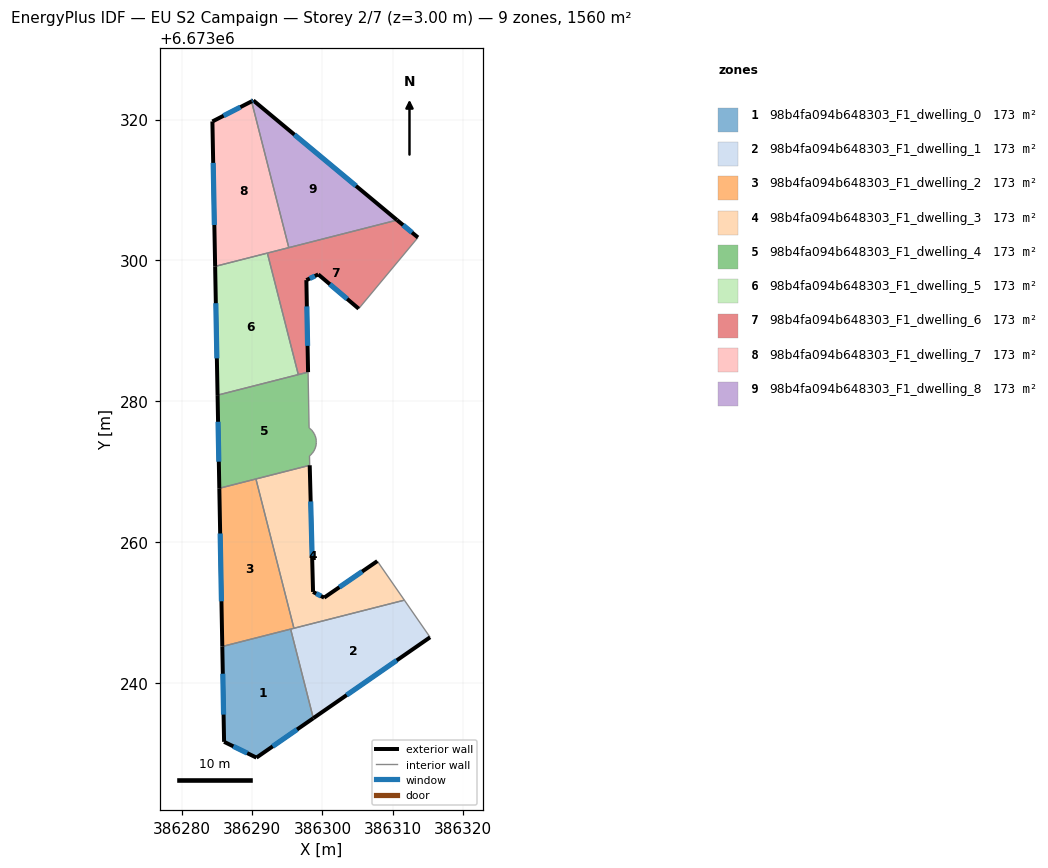
=== STOREY PLAN SPEC (per zone: floor XY polygon, exterior-wall plan segments, windows/doors) ===
zone 1: 98b4fa094b648303_F1_dwelling_0  (173.3 m²)
  floor: (386295.48, 6673247.67) (386298.70, 6673235.02) (386290.63, 6673229.42) (386286.04, 6673231.67) (386285.78, 6673245.20)
  exterior wall: (386285.78, 6673245.20) – (386286.04, 6673231.67)  [13.5 m]
    window: (386285.86, 6673241.33) – (386285.97, 6673235.53)  [7.5 m²]
  exterior wall: (386290.63, 6673229.42) – (386298.70, 6673235.02)  [9.8 m]
    window: (386292.94, 6673231.02) – (386296.40, 6673233.42)  [5.4 m²]
  exterior wall: (386286.04, 6673231.67) – (386290.63, 6673229.42)  [5.1 m]
    window: (386287.35, 6673231.03) – (386289.32, 6673230.06)  [2.8 m²]
  interior walls: 2
zone 2: 98b4fa094b648303_F1_dwelling_1  (173.4 m²)
  floor: (386311.63, 6673251.78) (386315.28, 6673246.51) (386298.70, 6673235.02) (386295.48, 6673247.67)
  exterior wall: (386298.70, 6673235.02) – (386315.28, 6673246.51)  [20.2 m]
    window: (386303.44, 6673238.30) – (386310.54, 6673243.23)  [11.1 m²]
  interior walls: 4
zone 3: 98b4fa094b648303_F1_dwelling_2  (173.4 m²)
  floor: (386290.56, 6673268.98) (386295.95, 6673247.79) (386285.78, 6673245.20) (386285.36, 6673267.66)
  exterior wall: (386285.36, 6673267.66) – (386285.78, 6673245.20)  [22.5 m]
    window: (386285.48, 6673261.24) – (386285.66, 6673251.61)  [12.4 m²]
  interior walls: 4
zone 4: 98b4fa094b648303_F1_dwelling_3  (173.3 m²)
  floor: (386298.19, 6673270.92) (386298.67, 6673252.95) (386300.24, 6673252.13) (386307.79, 6673257.32) (386311.63, 6673251.78) (386295.95, 6673247.79) (386290.56, 6673268.98)
  exterior wall: (386298.67, 6673252.95) – (386298.19, 6673270.92)  [18.0 m]
    window: (386298.53, 6673258.08) – (386298.33, 6673265.79)  [9.9 m²]
  exterior wall: (386300.24, 6673252.13) – (386298.67, 6673252.95)  [1.8 m]
    window: (386299.79, 6673252.37) – (386299.12, 6673252.71)  [1.0 m²]
  exterior wall: (386307.79, 6673257.32) – (386300.24, 6673252.13)  [9.2 m]
    window: (386305.63, 6673255.84) – (386302.40, 6673253.61)  [5.0 m²]
  interior walls: 4
zone 5: 98b4fa094b648303_F1_dwelling_4  (173.4 m²)
  floor: (386297.96, 6673284.14) (386298.11, 6673276.23) (386298.22, 6673276.14) (386298.46, 6673275.92) (386298.67, 6673275.67) (386298.84, 6673275.39) (386298.97, 6673275.10) (386299.07, 6673274.79) (386299.12, 6673274.47) (386299.13, 6673274.25) (386299.13, 6673274.15) (386299.10, 6673273.83) (386299.03, 6673273.51) (386298.92, 6673273.21) (386298.77, 6673272.92) (386298.58, 6673272.66) (386298.36, 6673272.42) (386298.16, 6673272.25) (386298.19, 6673270.92) (386285.36, 6673267.66) (386285.11, 6673280.88)
  exterior wall: (386285.11, 6673280.88) – (386285.36, 6673267.66)  [13.2 m]
    window: (386285.18, 6673277.10) – (386285.29, 6673271.43)  [7.3 m²]
  interior walls: 22
zone 6: 98b4fa094b648303_F1_dwelling_5  (173.3 m²)
  floor: (386292.18, 6673301.04) (386296.57, 6673283.79) (386285.11, 6673280.88) (386284.77, 6673299.15)
  exterior wall: (386284.77, 6673299.15) – (386285.11, 6673280.88)  [18.3 m]
    window: (386284.87, 6673293.93) – (386285.01, 6673286.10)  [10.1 m²]
  interior walls: 3
zone 7: 98b4fa094b648303_F1_dwelling_6  (173.3 m²)
  floor: (386313.56, 6673303.26) (386305.15, 6673293.15) (386299.41, 6673298.01) (386297.72, 6673297.21) (386297.96, 6673284.14) (386296.57, 6673283.79) (386292.18, 6673301.04) (386310.60, 6673305.73)
  exterior wall: (386313.56, 6673303.26) – (386310.60, 6673305.73)  [3.9 m]
    window: (386312.71, 6673303.96) – (386311.44, 6673305.02)  [2.1 m²]
  exterior wall: (386299.41, 6673298.01) – (386305.15, 6673293.15)  [7.5 m]
    window: (386301.05, 6673296.63) – (386303.51, 6673294.54)  [4.1 m²]
  exterior wall: (386297.72, 6673297.21) – (386299.41, 6673298.01)  [1.9 m]
    window: (386298.20, 6673297.44) – (386298.92, 6673297.78)  [1.0 m²]
  exterior wall: (386297.96, 6673284.14) – (386297.72, 6673297.21)  [13.1 m]
    window: (386297.89, 6673287.88) – (386297.79, 6673293.47)  [7.2 m²]
  interior walls: 5
zone 8: 98b4fa094b648303_F1_dwelling_7  (173.3 m²)
  floor: (386289.94, 6673322.58) (386295.23, 6673301.82) (386284.77, 6673299.15) (386284.38, 6673319.73)
  exterior wall: (386289.94, 6673322.58) – (386284.38, 6673319.73)  [6.2 m]
    window: (386288.35, 6673321.76) – (386285.97, 6673320.54)  [3.4 m²]
  exterior wall: (386284.38, 6673319.73) – (386284.77, 6673299.15)  [20.6 m]
    window: (386284.49, 6673313.85) – (386284.66, 6673305.03)  [11.3 m²]
  interior walls: 3
zone 9: 98b4fa094b648303_F1_dwelling_8  (173.3 m²)
  floor: (386310.60, 6673305.73) (386295.23, 6673301.82) (386289.94, 6673322.58) (386290.19, 6673322.71)
  exterior wall: (386290.19, 6673322.71) – (386289.94, 6673322.58)  [0.3 m]
    window: (386290.12, 6673322.67) – (386290.01, 6673322.61)  [0.2 m²]
  exterior wall: (386310.60, 6673305.73) – (386290.19, 6673322.71)  [26.5 m]
    window: (386304.77, 6673310.58) – (386296.02, 6673317.86)  [14.6 m²]
  interior walls: 2

=== DERIVED (storey summary) ===
Building: EU S2 Campaign
Storey: 2 of 7  (floor level z = 3.00 m)
Storey gross floor area: 1560.1 m²
Zones on this storey: 9
  - 98b4fa094b648303_F1_dwelling_0: floor 173.3 m²; exterior wall 28.5 m (85.4 m²); 3 window(s) 15.7 m²; WWR 18.4%
  - 98b4fa094b648303_F1_dwelling_1: floor 173.4 m²; exterior wall 20.2 m (60.5 m²); 1 window(s) 11.1 m²; WWR 18.4%
  - 98b4fa094b648303_F1_dwelling_2: floor 173.4 m²; exterior wall 22.5 m (67.4 m²); 1 window(s) 12.4 m²; WWR 18.4%
  - 98b4fa094b648303_F1_dwelling_3: floor 173.3 m²; exterior wall 28.9 m (86.7 m²); 3 window(s) 15.9 m²; WWR 18.4%
  - 98b4fa094b648303_F1_dwelling_4: floor 173.4 m²; exterior wall 13.2 m (39.7 m²); 1 window(s) 7.3 m²; WWR 18.4%
  - 98b4fa094b648303_F1_dwelling_5: floor 173.3 m²; exterior wall 18.3 m (54.8 m²); 1 window(s) 10.1 m²; WWR 18.4%
  - 98b4fa094b648303_F1_dwelling_6: floor 173.3 m²; exterior wall 26.3 m (78.9 m²); 4 window(s) 14.5 m²; WWR 18.4%
  - 98b4fa094b648303_F1_dwelling_7: floor 173.3 m²; exterior wall 26.8 m (80.5 m²); 2 window(s) 14.8 m²; WWR 18.4%
  - 98b4fa094b648303_F1_dwelling_8: floor 173.3 m²; exterior wall 26.8 m (80.5 m²); 2 window(s) 14.8 m²; WWR 18.4%
Zone adjacency (shared interzone walls):
  - 98b4fa094b648303_F1_dwelling_0 ↔ 98b4fa094b648303_F1_dwelling_1
  - 98b4fa094b648303_F1_dwelling_0 ↔ 98b4fa094b648303_F1_dwelling_2
  - 98b4fa094b648303_F1_dwelling_1 ↔ 98b4fa094b648303_F1_dwelling_2
  - 98b4fa094b648303_F1_dwelling_1 ↔ 98b4fa094b648303_F1_dwelling_3
  - 98b4fa094b648303_F1_dwelling_2 ↔ 98b4fa094b648303_F1_dwelling_3
  - 98b4fa094b648303_F1_dwelling_2 ↔ 98b4fa094b648303_F1_dwelling_4
  - 98b4fa094b648303_F1_dwelling_3 ↔ 98b4fa094b648303_F1_dwelling_4
  - 98b4fa094b648303_F1_dwelling_4 ↔ 98b4fa094b648303_F1_dwelling_5
  - 98b4fa094b648303_F1_dwelling_4 ↔ 98b4fa094b648303_F1_dwelling_6
  - 98b4fa094b648303_F1_dwelling_5 ↔ 98b4fa094b648303_F1_dwelling_6
  - 98b4fa094b648303_F1_dwelling_5 ↔ 98b4fa094b648303_F1_dwelling_7
  - 98b4fa094b648303_F1_dwelling_6 ↔ 98b4fa094b648303_F1_dwelling_7
  - 98b4fa094b648303_F1_dwelling_6 ↔ 98b4fa094b648303_F1_dwelling_8
  - 98b4fa094b648303_F1_dwelling_7 ↔ 98b4fa094b648303_F1_dwelling_8